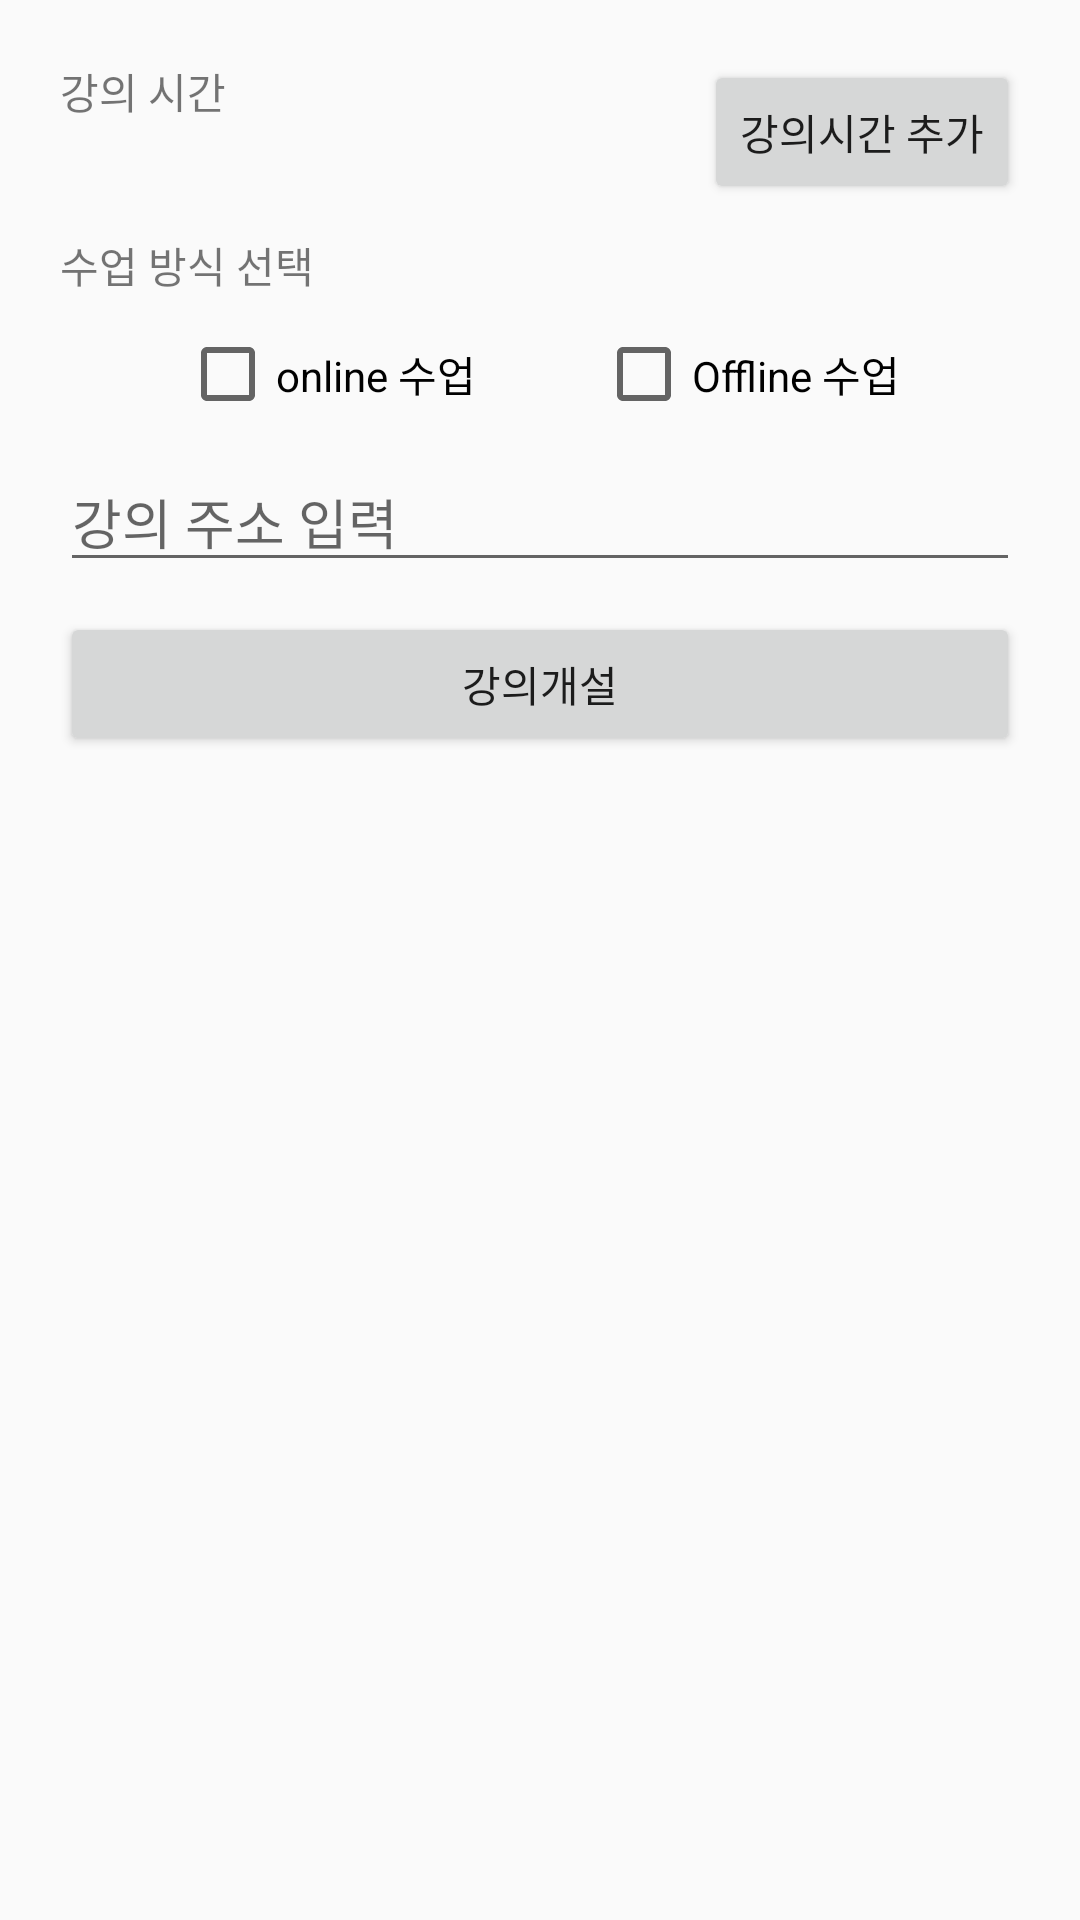

This screen was rendered from an Android layout file. Write that file and the resources it references.
<!-- AndroidManifest.xml: application theme Theme.Application -->
<!-- res/layout/fragment_reopen_dialog.xml -->
<?xml version="1.0" encoding="utf-8"?>
<FrameLayout xmlns:android="http://schemas.android.com/apk/res/android"
    xmlns:tools="http://schemas.android.com/tools"
    android:layout_width="match_parent"
    android:layout_height="wrap_content"
    android:padding="20dp"
    xmlns:app="http://schemas.android.com/apk/res-auto">

    <androidx.constraintlayout.widget.ConstraintLayout
        android:id="@+id/classReopenLayout"
        android:layout_width="match_parent"
        android:layout_height="match_parent"
        android:orientation="vertical">

        <TextView
            android:id="@+id/txt_selectDateTime"
            android:layout_width="wrap_content"
            android:layout_height="wrap_content"
            android:text="강의 시간"
            app:layout_constraintStart_toStartOf="parent"
            app:layout_constraintTop_toTopOf="parent" />

        <Button
            android:id="@+id/btn_addDateTime"
            android:layout_width="wrap_content"
            android:layout_height="wrap_content"
            android:text="강의시간 추가"
            app:layout_constraintEnd_toEndOf="parent"
            app:layout_constraintTop_toTopOf="parent" />

        <androidx.recyclerview.widget.RecyclerView
            android:id="@+id/rv_classReopenDateTime"
            android:layout_width="match_parent"
            android:layout_height="wrap_content"
            app:layoutManager="androidx.recyclerview.widget.LinearLayoutManager"
            app:layout_constraintEnd_toEndOf="parent"
            app:layout_constraintHorizontal_bias="0.0"
            app:layout_constraintStart_toStartOf="parent"
            app:layout_constraintTop_toBottomOf="@+id/btn_addDateTime"
            tools:itemCount="1"
            tools:listitem="@layout/item_class_date" />

        <TextView
            android:id="@+id/txt_selectOnOffline"
            android:layout_width="wrap_content"
            android:layout_height="wrap_content"
            android:layout_marginTop="10dp"
            android:text="수업 방식 선택"
            app:layout_constraintStart_toStartOf="parent"
            app:layout_constraintTop_toBottomOf="@+id/rv_classReopenDateTime" />



        <CheckBox
            android:id="@+id/checkOnline"
            android:layout_width="wrap_content"
            android:layout_height="wrap_content"
            android:text="online 수업"
            android:layout_marginTop="10dp"
            app:layout_constraintEnd_toStartOf="@+id/checkOffline"
            app:layout_constraintHorizontal_bias="0.5"
            app:layout_constraintStart_toStartOf="parent"
            app:layout_constraintTop_toBottomOf="@+id/txt_selectOnOffline" />

        <CheckBox
            android:id="@+id/checkOffline"
            android:layout_width="wrap_content"
            android:layout_height="wrap_content"
            android:text="Offline 수업"
            app:layout_constraintEnd_toEndOf="parent"
            app:layout_constraintHorizontal_bias="0.5"
            app:layout_constraintStart_toEndOf="@+id/checkOnline"
            app:layout_constraintTop_toTopOf="@+id/checkOnline" />

        <EditText
            android:id="@+id/edit_classAddress"
            android:layout_width="match_parent"
            android:layout_height="wrap_content"
            android:hint="강의 주소 입력"
            android:layout_marginTop="10dp"
            app:layout_constraintEnd_toEndOf="parent"
            app:layout_constraintHorizontal_bias="0.495"
            app:layout_constraintStart_toStartOf="parent"
            app:layout_constraintTop_toBottomOf="@+id/checkOnline" />

        <Button
            android:id="@+id/btn_createClass"
            android:layout_width="match_parent"
            android:layout_height="wrap_content"
            android:layout_marginTop="10dp"
            android:text="강의개설"
            app:layout_constraintTop_toBottomOf="@+id/edit_classAddress" />
    </androidx.constraintlayout.widget.ConstraintLayout>
</FrameLayout>
<!-- res/layout/item_class_date.xml (included above) -->
<?xml version="1.0" encoding="utf-8"?>
<androidx.constraintlayout.widget.ConstraintLayout xmlns:android="http://schemas.android.com/apk/res/android"
    android:layout_width="match_parent"
    android:layout_height="wrap_content"
    xmlns:tools="http://schemas.android.com/tools"
    android:paddingHorizontal="20dp"
    android:paddingVertical="10dp"
    android:background="@color/cardview_shadow_start_color"
    xmlns:app="http://schemas.android.com/apk/res-auto">


    <TextView
        android:id="@+id/txt_selectClassDate"
        android:layout_width="45dp"
        android:layout_height="20dp"
        android:ems="10"
        android:text="Date"
        app:layout_constraintStart_toStartOf="parent"
        app:layout_constraintTop_toTopOf="parent" />

    <Spinner
        android:id="@+id/spinner_selectClassDate"
        android:layout_width="wrap_content"
        android:layout_height="wrap_content"
        android:layout_marginStart="10dp"
        app:layout_constraintStart_toEndOf="@+id/txt_selectClassDate"
        app:layout_constraintTop_toTopOf="@+id/txt_selectClassDate" />

    <TextView
        android:id="@+id/txt_selectClassTime"
        android:layout_width="45dp"
        android:layout_height="20dp"
        android:layout_marginTop="20dp"
        android:ems="10"
        android:text="Time"
        app:layout_constraintStart_toStartOf="@+id/txt_selectClassDate"
        app:layout_constraintTop_toBottomOf="@+id/txt_selectClassDate" />

    <Button
        android:id="@+id/btn_selectClassStartTime"
        android:layout_width="wrap_content"
        android:layout_height="40dp"
        android:layout_marginStart="40dp"
        android:text="시작시간"
        app:layout_constraintStart_toEndOf="@+id/txt_selectClassTime"
        app:layout_constraintTop_toTopOf="@+id/txt_selectClassTime" />

    <Button
        android:id="@+id/btn_selectClassEndTime"
        android:layout_marginStart="40dp"
        android:layout_width="wrap_content"
        android:layout_height="40dp"
        android:text="종료시간"
        app:layout_constraintStart_toEndOf="@+id/btn_selectClassStartTime"
        app:layout_constraintTop_toTopOf="@+id/txt_selectClassTime" />

    <Button
        android:id="@+id/btn_deleteDateTime"
        android:layout_width="40dp"
        android:layout_height="40dp"
        android:text="x"
        app:layout_constraintEnd_toEndOf="parent"
        app:layout_constraintTop_toTopOf="parent" />


</androidx.constraintlayout.widget.ConstraintLayout>
<!-- resources referenced by this layout -->
<resources>
  <style name="Theme.Application" parent="Theme.AppCompat.Light.NoActionBar">
          
          <item name="colorPrimary">@color/purple_500</item>
          <item name="colorPrimaryVariant">@color/purple_700</item>
          <item name="colorOnPrimary">@color/white</item>
          
          <item name="colorSecondary">@color/teal_200</item>
          <item name="colorSecondaryVariant">@color/teal_700</item>
          <item name="colorOnSecondary">@color/black</item>
          
          <item name="android:statusBarColor" tools:targetApi="l">?attr/colorPrimaryVariant</item>
          <item name="android:timePickerStyle">@style/MyTimePickerTheme</item>
          
          <item name="windowNoTitle">true</item>
      </style>
  <color name="purple_500">#FF6200EE</color>
  <color name="purple_700">#FF3700B3</color>
  <color name="white">#FFFFFFFF</color>
  <color name="teal_200">#FF03DAC5</color>
  <color name="teal_700">#FF018786</color>
  <color name="black">#FF000000</color>
  <style name="MyTimePickerTheme" parent="android:Widget.Material.Light.TimePicker">
          <item name="android:timePickerMode">spinner</item>
      </style>
</resources>
